Run: headless pygame with SDL's dummy video driver; simulated clock (each Clock.tick advances the game by its frame time, no real sleeping); random seed 0; keys injected as events and as key.get_pressed() state; no mouse input.
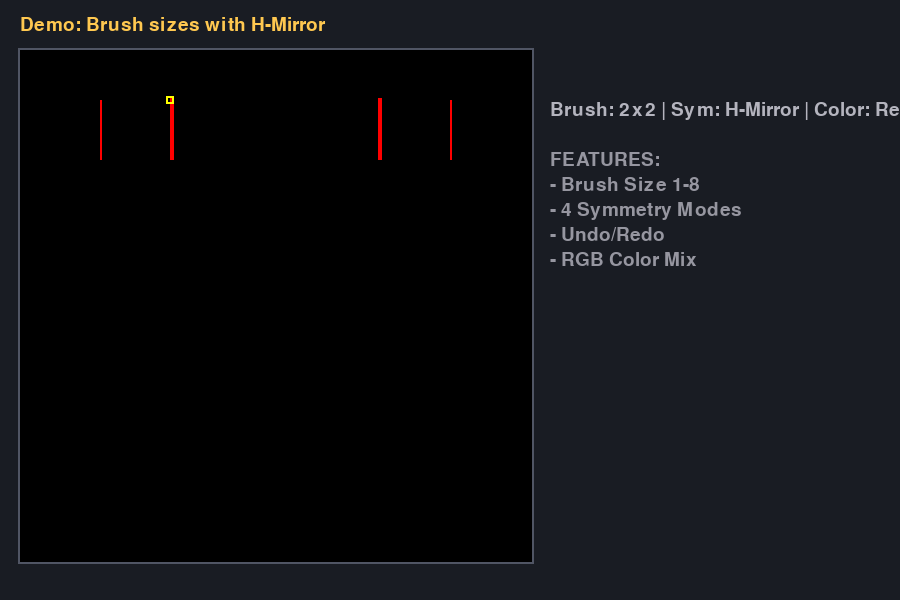
Frame 1 of 3 · flips 1–60 · no input
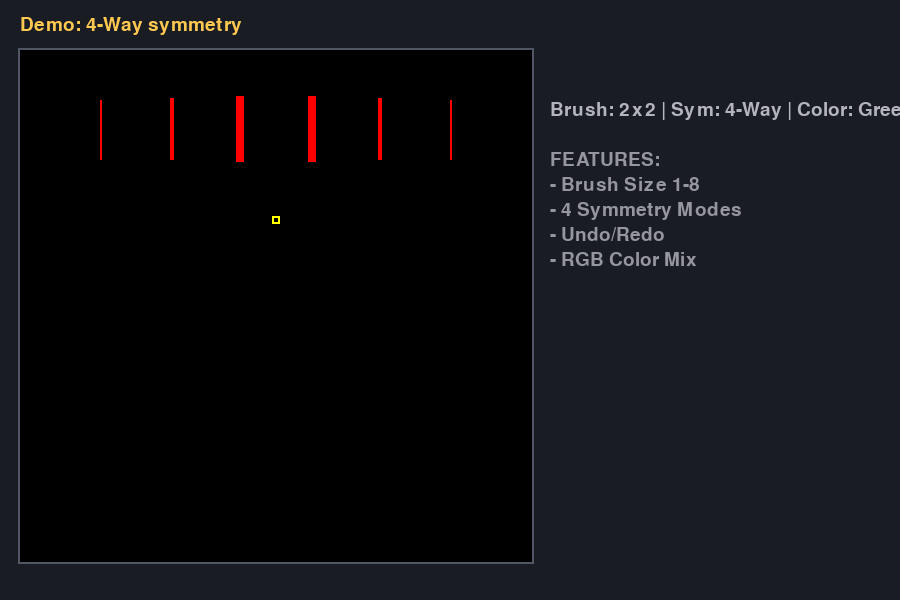
Frame 2 of 3 · flips 61–180 · tapped SPACE, RETURN · held RIGHT (→), D
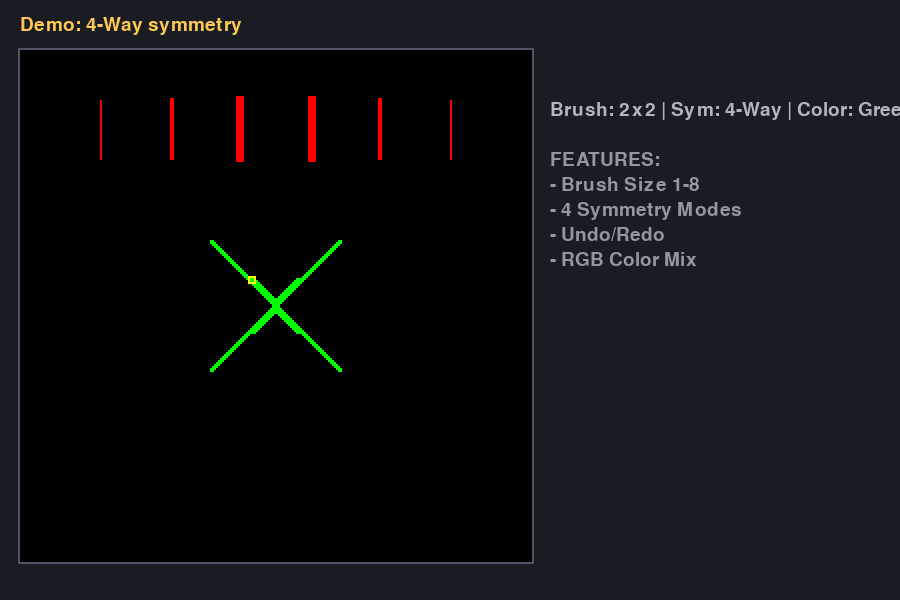
Frame 3 of 3 · flips 181–300 · held DOWN (↓), S

The pygame program that drew these frames:

#!/usr/bin/env python3
"""Feature Demo - Brush Size, Symmetry, Undo/Redo"""

import pygame
import time

COLORS = {
    0b000: (0, 0, 0), 0b001: (0, 0, 255), 0b010: (0, 255, 0), 0b011: (0, 255, 255),
    0b100: (255, 0, 0), 0b101: (255, 0, 255), 0b110: (255, 255, 0), 0b111: (255, 255, 255),
}
COLOR_NAMES = ["Black", "Blue", "Green", "Cyan", "Red", "Magenta", "Yellow", "White"]
SYMMETRY_NAMES = ["Off", "H-Mirror", "V-Mirror", "4-Way"]


class Demo:
    def __init__(self):
        pygame.init()
        self.screen = pygame.display.set_mode((900, 600))
        pygame.display.set_caption("Tiny Canvas Demo")
        self.canvas = [[0]*256 for _ in range(256)]
        self.x, self.y = 128, 128
        self.colour = 0
        self.brush_size = 0
        self.symmetry_mode = 0
        self.font = pygame.font.Font(None, 28)
        self.clock = pygame.time.Clock()
        self.status = ""
        self.running = True
    
    def expand_brush(self, x, y):
        pixels = []
        half = self.brush_size // 2
        for dy in range(self.brush_size + 1):
            for dx in range(self.brush_size + 1):
                px, py = x + dx - half, y + dy - half
                if 0 <= px < 256 and 0 <= py < 256:
                    pixels.append((px, py))
        return pixels
    
    def apply_symmetry(self, pixels):
        result = list(pixels)
        if self.symmetry_mode == 1:
            for x, y in pixels: result.append((255 - x, y))
        elif self.symmetry_mode == 2:
            for x, y in pixels: result.append((x, 255 - y))
        elif self.symmetry_mode == 3:
            for x, y in pixels:
                result.extend([(255 - x, y), (x, 255 - y), (255 - x, 255 - y)])
        return list(set(result))
    
    def paint_at(self, x, y):
        for px, py in self.apply_symmetry(self.expand_brush(x, y)):
            if 0 <= px < 256 and 0 <= py < 256:
                self.canvas[py][px] = self.colour
    
    def move_to(self, tx, ty, paint=True):
        while self.running and (self.x != tx or self.y != ty):
            if self.x < tx: self.x += 1
            elif self.x > tx: self.x -= 1
            if self.y < ty: self.y += 1
            elif self.y > ty: self.y -= 1
            if paint: self.paint_at(self.x, self.y)
            self.update()
            self.clock.tick(120)
            for e in pygame.event.get():
                if e.type == pygame.QUIT: self.running = False
    
    def update(self):
        self.screen.fill((25, 28, 35))
        surf = pygame.Surface((256, 256))
        for r in range(256):
            for c in range(256):
                surf.set_at((c, 255-r), COLORS[self.canvas[r][c]])
        self.screen.blit(pygame.transform.scale(surf, (512, 512)), (20, 50))
        pygame.draw.rect(self.screen, (80, 85, 100), (18, 48, 516, 516), 2)
        
        cx, cy = 20 + self.x * 2, 50 + (255 - self.y) * 2
        cs = max((self.brush_size + 1) * 4, 6)
        pygame.draw.rect(self.screen, (255, 255, 0), (cx - cs//2, cy - cs//2, cs, cs), 2)
        
        self.screen.blit(self.font.render(self.status, True, (255, 200, 80)), (20, 15))
        
        info = f"Brush: {self.brush_size+1}x{self.brush_size+1} | Sym: {SYMMETRY_NAMES[self.symmetry_mode]} | Color: {COLOR_NAMES[self.colour]}"
        self.screen.blit(self.font.render(info, True, (180, 180, 190)), (550, 100))
        
        feats = ["FEATURES:", "- Brush Size 1-8", "- 4 Symmetry Modes", "- Undo/Redo", "- RGB Color Mix"]
        for i, f in enumerate(feats):
            self.screen.blit(self.font.render(f, True, (150, 150, 160)), (550, 150 + i*25))
        
        pygame.display.flip()
    
    def run(self):
        print("Tiny Canvas Demo")
        
        self.status = "Demo: Brush sizes with H-Mirror"
        self.colour = 0b100
        self.symmetry_mode = 1
        for size in range(4):
            if not self.running: return
            self.brush_size = size
            self.x, self.y = 40 + size * 35, 200
            self.move_to(40 + size * 35, 230, True)
            time.sleep(0.3)
        
        time.sleep(0.5)
        self.status = "Demo: 4-Way symmetry"
        self.colour = 0b010
        self.symmetry_mode = 3
        self.brush_size = 1
        self.move_to(128, 128, False)
        self.move_to(95, 95, True)
        self.move_to(128, 128, False)
        self.move_to(95, 161, True)
        
        time.sleep(0.5)
        self.status = "Demo: All colors"
        self.symmetry_mode = 2
        self.brush_size = 0
        for i, c in enumerate([0b100, 0b110, 0b010, 0b011, 0b001, 0b101, 0b111]):
            if not self.running: return
            self.colour = c
            self.x, self.y = 30 + i * 12, 100
            self.move_to(30 + i * 12, 140, True)
        
        self.status = "Demo complete!"
        self.update()
        
        while self.running:
            for e in pygame.event.get():
                if e.type in (pygame.QUIT, pygame.KEYDOWN): self.running = False
            self.clock.tick(30)
        
        pygame.quit()


if __name__ == "__main__":
    Demo().run()
